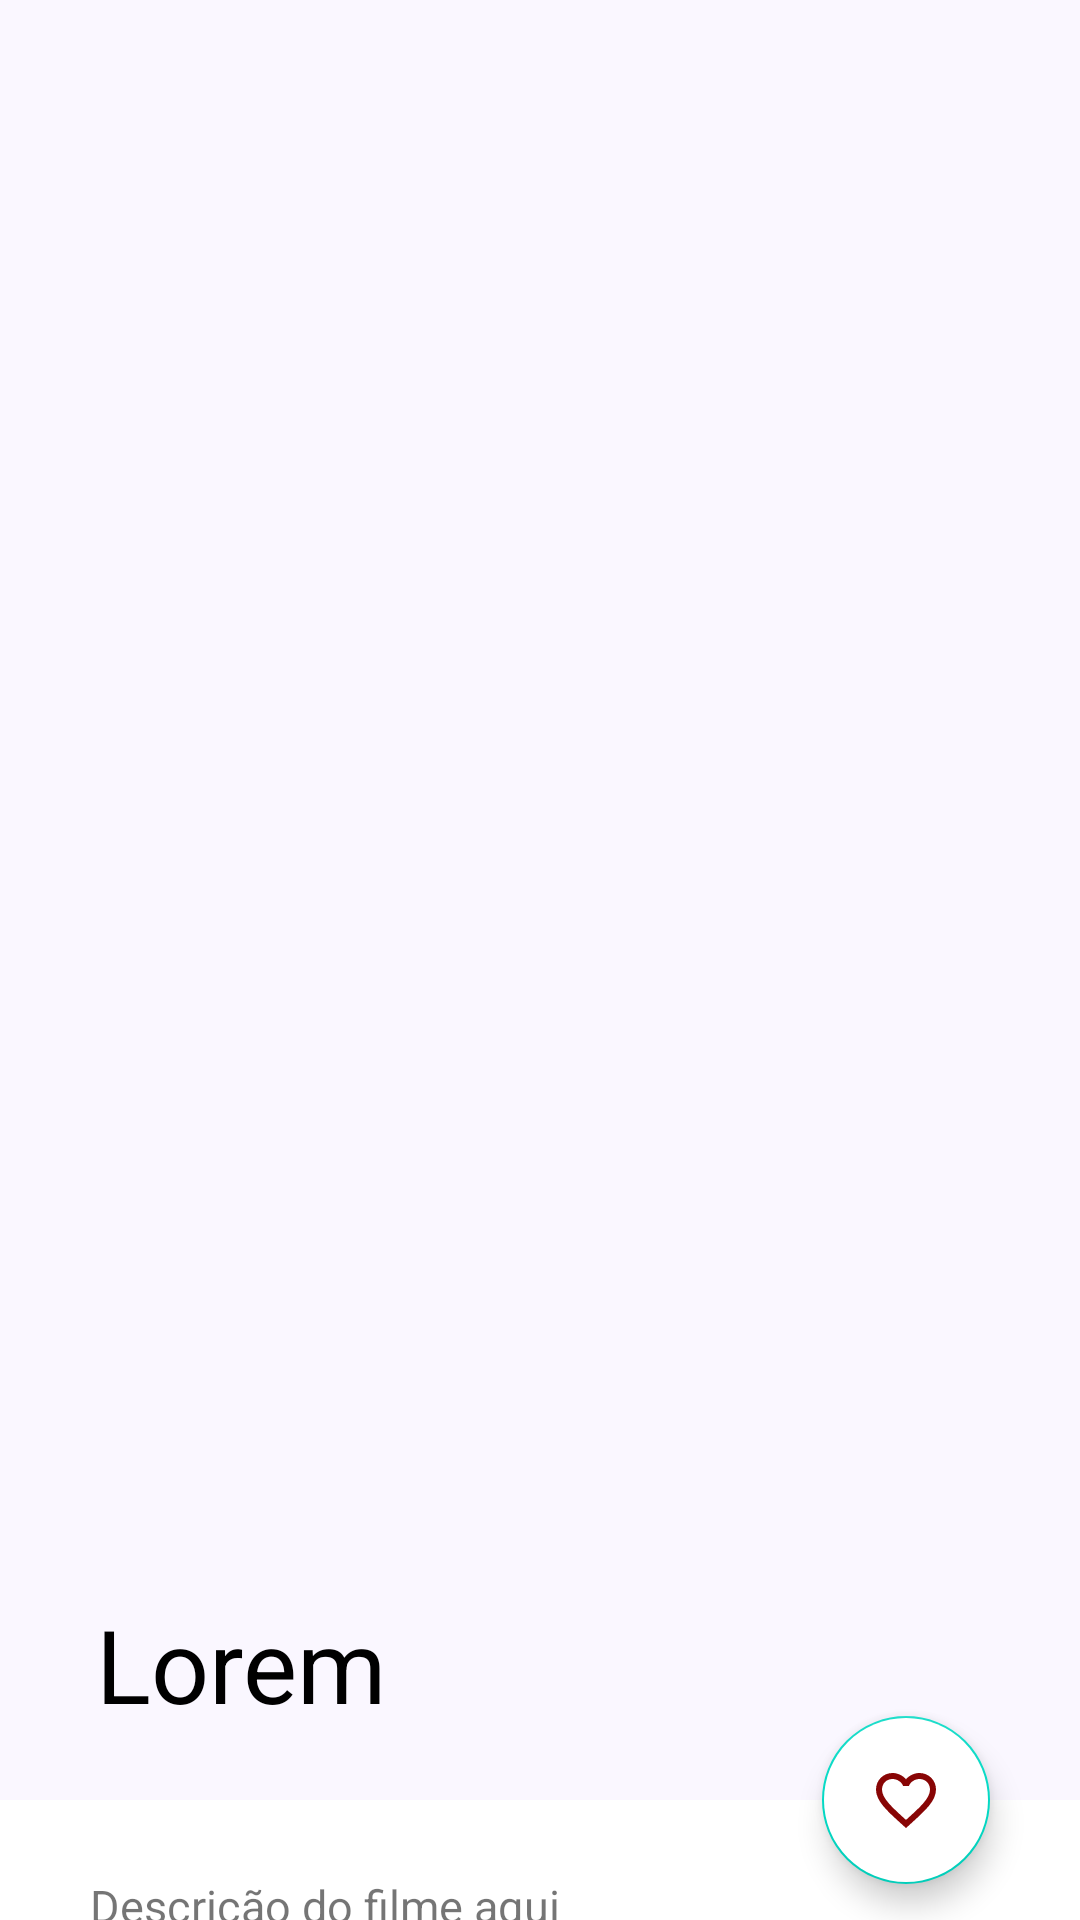

Layout XML and referenced resources for this Android screen:
<!-- AndroidManifest.xml: application theme Theme.GeekPlace -->
<!-- res/layout/activity_second.xml -->
<?xml version="1.0" encoding="utf-8"?>
<androidx.coordinatorlayout.widget.CoordinatorLayout xmlns:android="http://schemas.android.com/apk/res/android"
    xmlns:app="http://schemas.android.com/apk/res-auto"
    xmlns:tools="http://schemas.android.com/tools"
    android:layout_width="match_parent"
    android:layout_height="match_parent"
    tools:context=".DetailMovieActivity">

    <com.google.android.material.appbar.AppBarLayout
        android:id="@+id/appbar"
        android:fitsSystemWindows="true"
        android:theme="@style/Theme.GeekPlace"
        android:layout_width="match_parent"
        android:layout_height="600dp">

        <com.google.android.material.appbar.CollapsingToolbarLayout
            android:fitsSystemWindows="true"
            app:contentScrim="?attr/colorPrimary"
            app:title="Lorem"
            app:layout_scrollFlags="scroll|snap|exitUntilCollapsed"
            android:id="@+id/collapsingToolbarLayout"
            android:background="@color/white"
            android:layout_width="match_parent"
            android:layout_height="match_parent">

            <ImageView

                android:id="@+id/second_activity_imageView"
                android:layout_width="match_parent"
                android:layout_height="600dp"
                android:layout_gravity="center|end"
                android:background="@color/colorPrimary2"
                android:scaleType="centerCrop"
                android:src="@drawable/aaa"
                app:layout_collapseMode="parallax" />

            <Toolbar
                android:layout_width="match_parent"
                android:layout_height="?attr/actionBarSize"
                android:id="@+id/toolbar"
                app:layout_collapseMode="pin"/>
        </com.google.android.material.appbar.CollapsingToolbarLayout>
    </com.google.android.material.appbar.AppBarLayout>
    <androidx.core.widget.NestedScrollView
        android:layout_width="match_parent"
        android:layout_height="match_parent"
        android:padding="20dp"
        android:background="@color/white"
        app:layout_behavior="com.google.android.material.appbar.AppBarLayout$ScrollingViewBehavior">
        <androidx.coordinatorlayout.widget.CoordinatorLayout
            android:layout_width="match_parent"
            android:layout_height="match_parent">
            <TextView
                android:layout_marginTop="5dp"
                android:layout_marginLeft="10dp"
                android:layout_marginRight="10dp"
                android:textSize="15dp"
                android:id="@+id/second_activity_textView"
                android:justificationMode="inter_word"
                android:layout_marginBottom="70dp"
                android:layout_width="wrap_content"
                android:text="Descrição do filme aqui"
                android:layout_height="wrap_content"/>
        </androidx.coordinatorlayout.widget.CoordinatorLayout>
    </androidx.core.widget.NestedScrollView>
    <com.google.android.material.floatingactionbutton.FloatingActionButton
        android:layout_width="wrap_content"
        android:id="@+id/floatactionbutton"
        android:layout_height="wrap_content"
        android:baselineAlignBottom="false"
        android:clickable="true"
        android:src="@drawable/ic_baseline_favorite_border_24"
        app:fabSize="normal"
        app:layout_anchor="@id/appbar"
        app:layout_anchorGravity="end|bottom"
        android:layout_marginRight="30dp"
        android:backgroundTint="@color/white"
        />

</androidx.coordinatorlayout.widget.CoordinatorLayout>
<!-- resources referenced by this layout -->
<resources>
  <color name="colorPrimary2">#086200EE</color>
  <color name="white">#FFFFFFFF</color>
  <!-- drawable ic_baseline_favorite_border_24 (drawable) -->
  <vector android:height="24dp" android:tint="#730707"
      android:viewportHeight="24" android:viewportWidth="24"
      android:width="24dp" xmlns:android="http://schemas.android.com/apk/res/android">
      <path android:fillColor="@android:color/white" android:pathData="M16.5,3c-1.74,0 -3.41,0.81 -4.5,2.09C10.91,3.81 9.24,3 7.5,3 4.42,3 2,5.42 2,8.5c0,3.78 3.4,6.86 8.55,11.54L12,21.35l1.45,-1.32C18.6,15.36 22,12.28 22,8.5 22,5.42 19.58,3 16.5,3zM12.1,18.55l-0.1,0.1 -0.1,-0.1C7.14,14.24 4,11.39 4,8.5 4,6.5 5.5,5 7.5,5c1.54,0 3.04,0.99 3.57,2.36h1.87C13.46,5.99 14.96,5 16.5,5c2,0 3.5,1.5 3.5,3.5 0,2.89 -3.14,5.74 -7.9,10.05z"/>
  </vector>
  <style name="Theme.GeekPlace" parent="Theme.MaterialComponents.Light.NoActionBar">
          
          <item name="colorPrimary">@color/purple_500</item>
          <item name="colorPrimaryVariant">@color/purple_700</item>
          <item name="colorOnPrimary">@color/black</item>
          
          <item name="colorSecondary">@color/teal_200</item>
          <item name="colorSecondaryVariant">@color/teal_700</item>
          <item name="colorOnSecondary">#880505</item>
          
          <item name="android:statusBarColor" tools:targetApi="l">?attr/colorPrimaryVariant</item>
          
          <item name="android:textColorPrimary">@color/black</item>
          <item name="android:actionOverflowButtonStyle">@style/MyCus</item>
          
      </style>
  <color name="purple_500">#FF6200EE</color>
  <color name="purple_700">#FF3700B3</color>
  <color name="black">#FF000000</color>
  <color name="teal_200">#FF03DAC5</color>
  <color name="teal_700">#FF018786</color>
  <style name="MyCus" parent="Theme.MaterialComponents.Light.DarkActionBar">
          <item name="android:src">@drawable/ic_baseline_more_vert_24</item>
      </style>
</resources>
